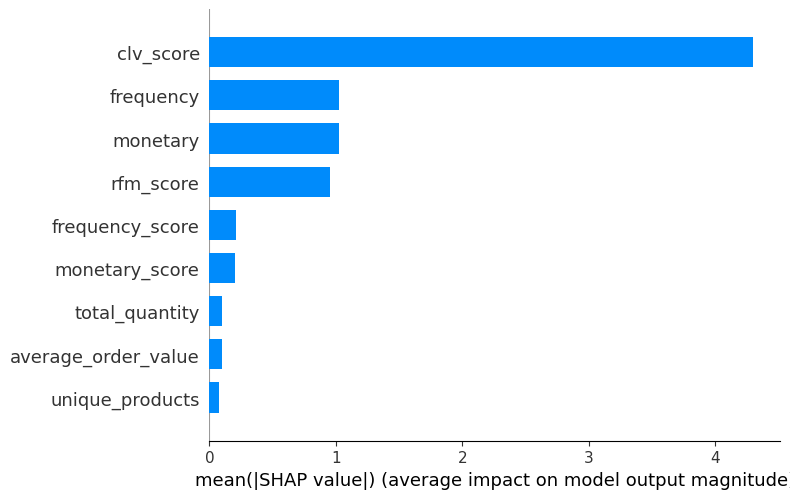

The table this chart was drawn from, first rows:
Feature, Mean_Absolute_SHAP
clv_score, 4.3
frequency, 1.027
monetary, 1.024
rfm_score, 0.9568
frequency_score, 0.2107
monetary_score, 0.2052
total_quantity, 0.09808
average_order_value, 0.09605
unique_products, 0.07609
